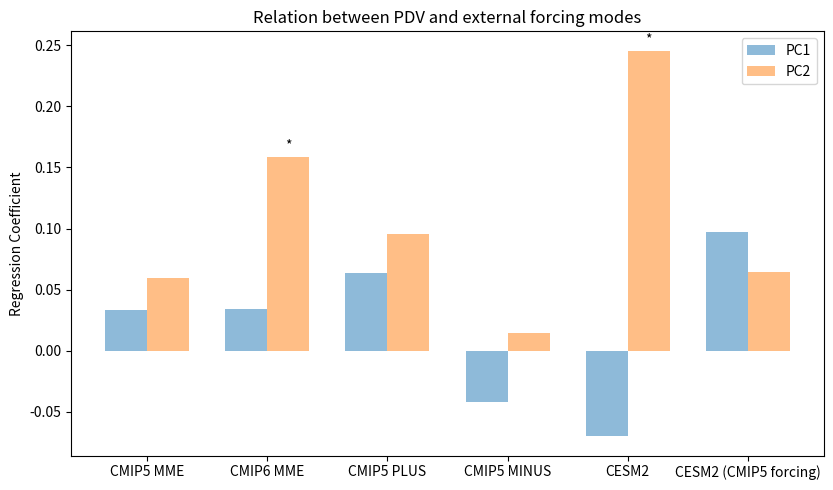

The script that saved this image:
import numpy as np
import matplotlib.pyplot as plt
# include if using a Jupyter notebook
# %matplotlib inline

# Data
# derived from plot_cor_bar.ncl
# f1 = open("./bar_cor_mme_1_1861.txt","r")
# f2 = open("./bar_cor_err_1_1861.txt","r")
# f3 = open("./bar_cor_mme_2_1861.txt","r")
# f4 = open("./bar_cor_err_2_1861.txt","r")
# print(f1.read())
# eof1_mme =  f1.read()
# eof1_rmse=  f2.read()
# eof2_mme =  f3.read()
# eof2_rmse=  f4.read()
# print(eof1_rmse)

# # [] seems equal to np.array([])
# # eof1_mme = np.array([-0.010763,-0.018341,-0.002718,-0.052688,-0.052091, 0.080558])
eof1_mme = [  0.033446, 0.033965,0.063250,-0.042038, -0.069851, 0.097476]
eof1_rmse= [ 38.381565,38.928204,65.720215,47.139843,70.530769,85.681000] # greater than 95 is significant
eof2_mme = [  0.059271, 0.158892,0.095749, 0.014781,  0.245525, 0.064155]
eof2_rmse= [ 62.592453,98.342361,84.955147,17.527134,99.981316,66.407585]
# # eof1_1950_mme = [-0.046720,-0.082875,-0.048298,-0.139640,-0.268270, 0.043208]
# # eof1_1950_rmse= [ 0.061269, 0.080237, 0.079141, 0.086337, 0.206127, 0.243446]
# # eof2_1950_mme = [ 0.073241, 0.108714, 0.064740, 0.146061, 0.263556, 0.018744]
# # eof2_1950_rmse= [ 0.044379, 0.057560, 0.071518, 0.050495, 0.189411, 0.246761]
# print(eof2_rmse)



# Define labels, positions, bar heights and error bar heights
labels = ['CMIP5 MME', 'CMIP6 MME','CMIP5 PLUS', 'CMIP5 MINUS','CESM2','CESM2 (CMIP5 forcing)']
x_pos = np.arange(len(labels))
width = 0.35  # the width of the bars
CTEs = [0.073241, 0.108714, 0.064740, 0.146061, 0.263556, 0.018744]
error = [0.044379, 0.057560, 0.071518, 0.050495, 0.189411, 0.246761]

# Build the plot
fig, ax = plt.subplots()

rects1 = ax.bar(x_pos - width/2, eof1_mme, width, label='PC1',alpha=0.5)#,
                # yerr=eof1_rmse,
                # align='center',
                # ecolor='black',
                # capsize=5)

rects2 = ax.bar(x_pos + width/2, eof2_mme, width, label='PC2',alpha=0.5)#,
                # yerr=eof2_rmse,
                # align='center',
                # alpha=0.5,
                # ecolor='black',
                # capsize=5)

# rects3 = ax.bar(x_pos - width/2, eof1_1950_mme, width, label='PC1(1950)',
#                 yerr=eof1_rmse,
#                 align='center',
#                 alpha=0.5,
#                 ecolor='black',
#                 capsize=5)
#
# rects4 = ax.bar(x_pos + width/1, eof2_1950_mme, width, label='PC2(1950)',
#                 yerr=eof2_rmse,
#                 align='center',
#                 alpha=0.5,
#                 ecolor='black',
#                 capsize=5)

ax.set_ylabel('Regression Coefficient')
ax.set_xticks(x_pos)
ax.set_xticklabels(labels)
ax.set_title('Relation between PDV and external forcing modes')
ax.legend()
# ax.yaxis.grid(True)
eof1_rmse= [ 38.381565,38.928204,65.720215,47.139843,70.530769,85.681000] # greater than 95 is significant
ax.bar_label(rects1, labels=['','','','','',''], padding=3)
eof2_rmse= [ 62.592453,98.342361,84.955147,17.527134,99.981316,66.407585]
ax.bar_label(rects2, labels=['','*','','','*',''], padding=3)

# changing it's width and height
fig.set_size_inches(8.5, 5)

# Save the figure and show
plt.tight_layout()
plt.savefig('bar_plot_with_error_bars.png')
plt.show()
